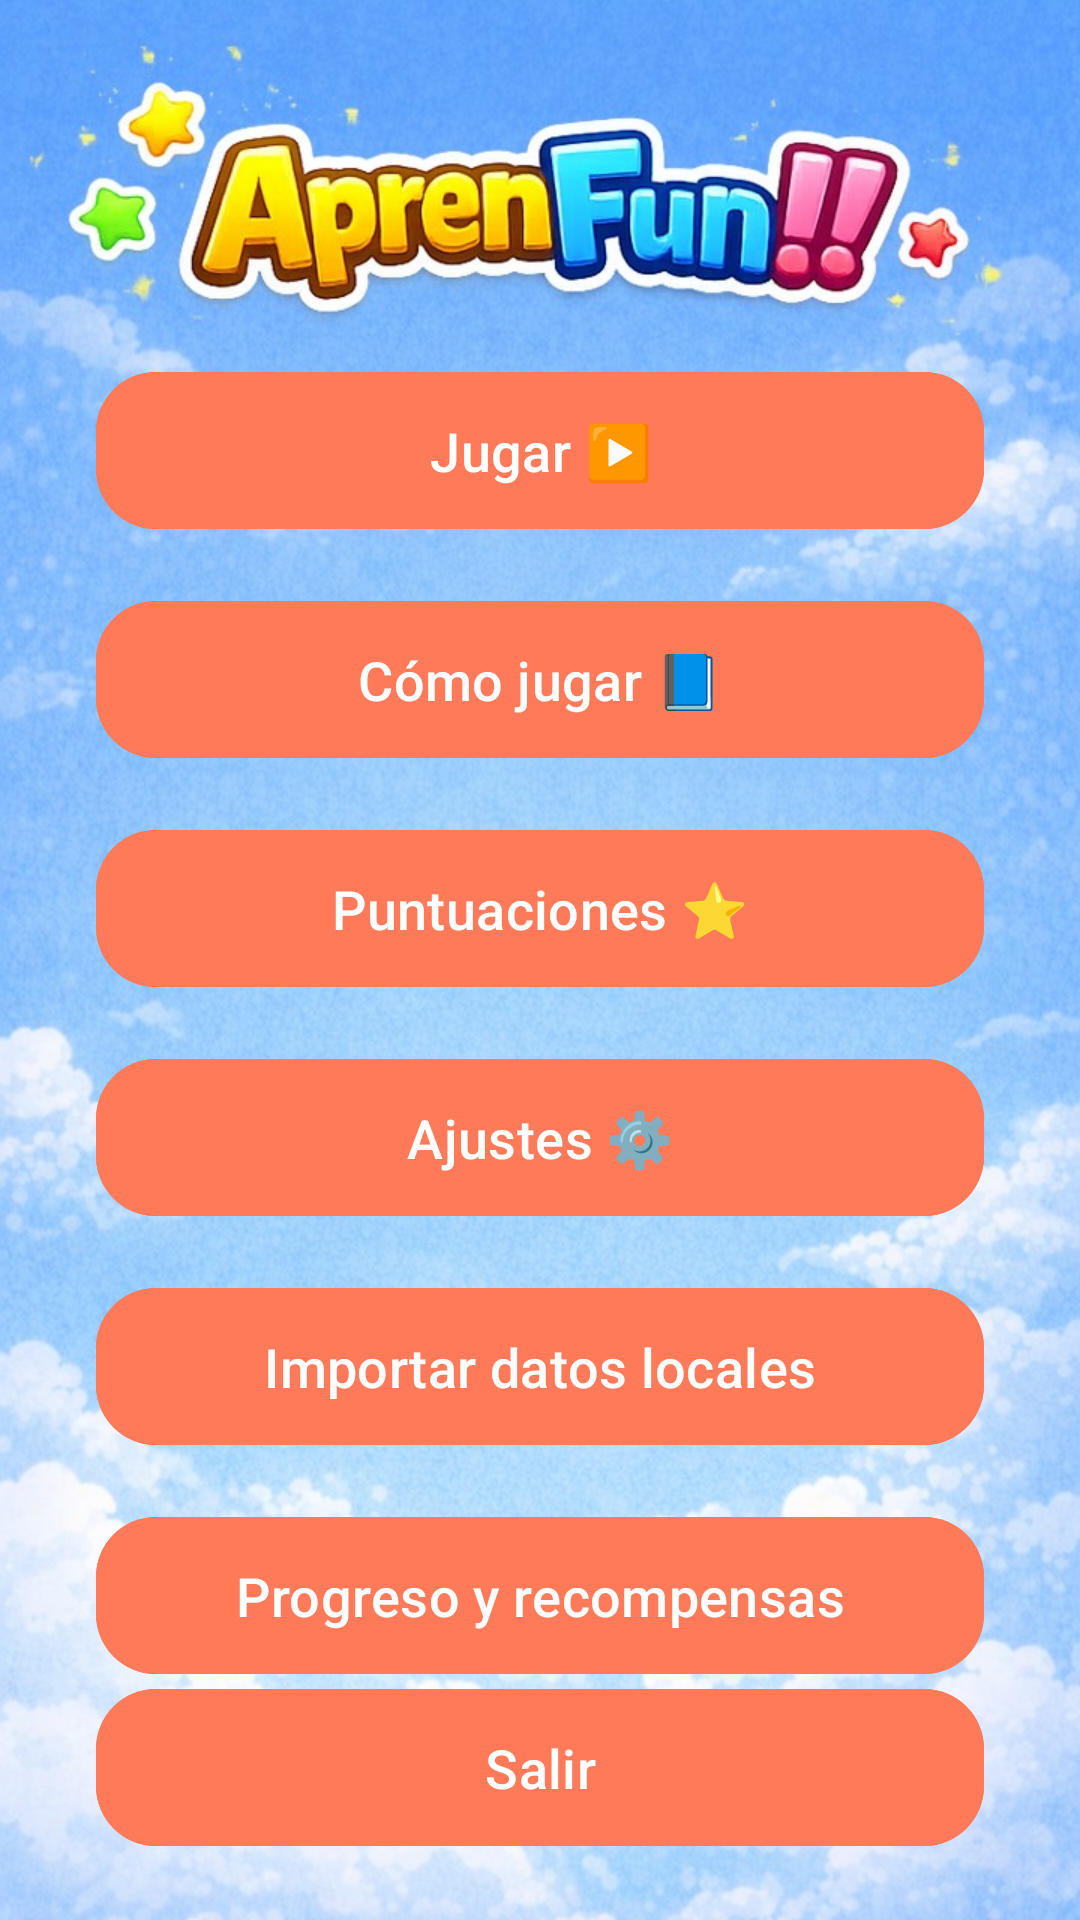

Here is an Android app screen rendered from its layout file. Give the layout XML and the strings, colors and styles it references.
<!-- AndroidManifest.xml: application theme Theme.AprendemosLaVida -->
<!-- res/layout/activity_main_menu.xml -->
<?xml version="1.0" encoding="utf-8"?>
<androidx.constraintlayout.widget.ConstraintLayout xmlns:android="http://schemas.android.com/apk/res/android"
    xmlns:app="http://schemas.android.com/apk/res-auto"
    android:layout_width="match_parent"
    android:layout_height="match_parent"
    android:background="@drawable/fondo">

    <androidx.constraintlayout.widget.Guideline
        android:id="@+id/logoSafeTop"
        android:layout_width="wrap_content"
        android:layout_height="wrap_content"
        android:orientation="horizontal"
        app:layout_constraintGuide_percent="0.15" />

    <com.google.android.material.button.MaterialButton
        android:id="@+id/playButton"
        style="@style/Widget.Aprendemos.Button"
        android:layout_width="0dp"
        android:layout_height="wrap_content"
        android:layout_marginHorizontal="32dp"
        android:layout_marginTop="24dp"
        android:text="@string/main_play"
        app:layout_constraintEnd_toEndOf="parent"
        app:layout_constraintStart_toStartOf="parent"
        app:layout_constraintTop_toTopOf="@+id/logoSafeTop" />

    <com.google.android.material.button.MaterialButton
        android:id="@+id/howToPlayButton"
        style="@style/Widget.Aprendemos.Button"
        android:layout_width="0dp"
        android:layout_height="wrap_content"
        android:layout_marginHorizontal="32dp"
        android:layout_marginTop="16dp"
        android:text="@string/main_how_to_play"
        app:layout_constraintEnd_toEndOf="parent"
        app:layout_constraintStart_toStartOf="parent"
        app:layout_constraintTop_toBottomOf="@+id/playButton" />

    <com.google.android.material.button.MaterialButton
        android:id="@+id/scoresButton"
        style="@style/Widget.Aprendemos.Button"
        android:layout_width="0dp"
        android:layout_height="wrap_content"
        android:layout_marginHorizontal="32dp"
        android:layout_marginTop="16dp"
        android:text="@string/main_scores"
        app:layout_constraintEnd_toEndOf="parent"
        app:layout_constraintStart_toStartOf="parent"
        app:layout_constraintTop_toBottomOf="@+id/howToPlayButton" />

    <com.google.android.material.button.MaterialButton
        android:id="@+id/settingsButton"
        style="@style/Widget.Aprendemos.Button"
        android:layout_width="0dp"
        android:layout_height="wrap_content"
        android:layout_marginHorizontal="32dp"
        android:layout_marginTop="16dp"
        android:text="@string/main_settings"
        app:layout_constraintEnd_toEndOf="parent"
        app:layout_constraintStart_toStartOf="parent"
        app:layout_constraintTop_toBottomOf="@+id/scoresButton" />

    <com.google.android.material.button.MaterialButton
        android:id="@+id/importLegacyButton"
        style="@style/Widget.Aprendemos.Button"
        android:layout_width="0dp"
        android:layout_height="wrap_content"
        android:layout_marginHorizontal="32dp"
        android:layout_marginTop="16dp"
        android:text="Importar datos locales"
        app:layout_constraintEnd_toEndOf="parent"
        app:layout_constraintStart_toStartOf="parent"
        app:layout_constraintTop_toBottomOf="@+id/settingsButton" />

    <com.google.android.material.button.MaterialButton
        android:id="@+id/progressButton"
        style="@style/Widget.Aprendemos.Button"
        android:layout_width="0dp"
        android:layout_height="wrap_content"
        android:layout_marginHorizontal="32dp"
        android:layout_marginTop="16dp"
        android:text="Progreso y recompensas"
        app:layout_constraintEnd_toEndOf="parent"
        app:layout_constraintStart_toStartOf="parent"
        app:layout_constraintTop_toBottomOf="@+id/importLegacyButton" />

    <com.google.android.material.button.MaterialButton
        android:id="@+id/exitButton"
        style="@style/Widget.Aprendemos.Button"
        android:layout_width="0dp"
        android:layout_height="wrap_content"
        android:layout_marginHorizontal="32dp"
        android:layout_marginBottom="24dp"
        android:text="@string/exit_app"
        app:layout_constraintBottom_toBottomOf="parent"
        app:layout_constraintEnd_toEndOf="parent"
        app:layout_constraintStart_toStartOf="parent"
        app:layout_constraintTop_toBottomOf="@+id/progressButton" />

</androidx.constraintlayout.widget.ConstraintLayout>
<!-- resources referenced by this layout -->
<resources>
  <!-- drawable fondo: jpg bitmap (drawable, 174541 bytes) -->
  <string name="exit_app">Salir</string>
  <string name="main_how_to_play">Cómo jugar 📘</string>
  <string name="main_play">Jugar ▶️</string>
  <string name="main_scores">Puntuaciones ⭐</string>
  <string name="main_settings">Ajustes ⚙️</string>
  <style name="Widget.Aprendemos.Button" parent="Widget.Material3.Button">
          <item name="android:backgroundTint">@color/primary</item>
          <item name="android:textColor">@color/white</item>
          <item name="cornerRadius">20dp</item>
          <item name="android:paddingTop">14dp</item>
          <item name="android:paddingBottom">14dp</item>
          <item name="android:textAllCaps">false</item>
          <item name="android:textSize">18sp</item>
      </style>
  <style name="Theme.AprendemosLaVida" parent="Theme.Material3.Light.NoActionBar">
          <item name="colorPrimary">@color/primary</item>
          <item name="colorSecondary">@color/accent</item>
          <item name="android:statusBarColor">@color/primary_dark</item>
          <item name="android:windowBackground">@drawable/bg_gradient</item>
          <item name="alertDialogTheme">@style/ThemeOverlay.Aprendemos.AlertDialog</item>
      </style>
  <color name="primary">#FF7A59</color>
  <color name="white">#FFFFFF</color>
  <color name="accent">#FFB703</color>
  <color name="primary_dark">#E45C3D</color>
  <!-- drawable bg_gradient (drawable) -->
  <?xml version="1.0" encoding="utf-8"?>
  <shape xmlns:android="http://schemas.android.com/apk/res/android" android:shape="rectangle">
      <gradient
          android:startColor="@color/background_start"
          android:endColor="@color/background_end"
          android:angle="270" />
  </shape>
  <style name="ThemeOverlay.Aprendemos.AlertDialog" parent="ThemeOverlay.AppCompat.Dialog.Alert">
          <item name="android:windowBackground">@drawable/bg_dialog_round</item>
          <item name="android:textColorPrimary">@color/text_primary</item>
          <item name="android:textColorSecondary">@color/text_secondary</item>
          <item name="buttonBarPositiveButtonStyle">@style/Widget.Aprendemos.DialogButton.Positive</item>
          <item name="buttonBarNegativeButtonStyle">@style/Widget.Aprendemos.DialogButton.Negative</item>
      </style>
  <color name="background_start">#FFE6F0</color>
  <color name="background_end">#E6F7FF</color>
  <!-- drawable bg_dialog_round (drawable) -->
  <?xml version="1.0" encoding="utf-8"?>
  <shape xmlns:android="http://schemas.android.com/apk/res/android"
      android:shape="rectangle">
      <solid android:color="@color/surface" />
      <stroke
          android:width="2dp"
          android:color="@color/primary" />
      <corners android:radius="24dp" />
      <padding
          android:left="20dp"
          android:top="16dp"
          android:right="20dp"
          android:bottom="16dp" />
  </shape>
  <color name="text_primary">#2D2A32</color>
  <color name="text_secondary">#4A4A4A</color>
  <style name="Widget.Aprendemos.DialogButton.Positive" parent="Widget.AppCompat.Button.ButtonBar.AlertDialog">
          <item name="android:textColor">@color/primary</item>
      </style>
  <style name="Widget.Aprendemos.DialogButton.Negative" parent="Widget.AppCompat.Button.ButtonBar.AlertDialog">
          <item name="android:textColor">@color/accent</item>
      </style>
  <color name="surface">#FFF3E6</color>
</resources>
